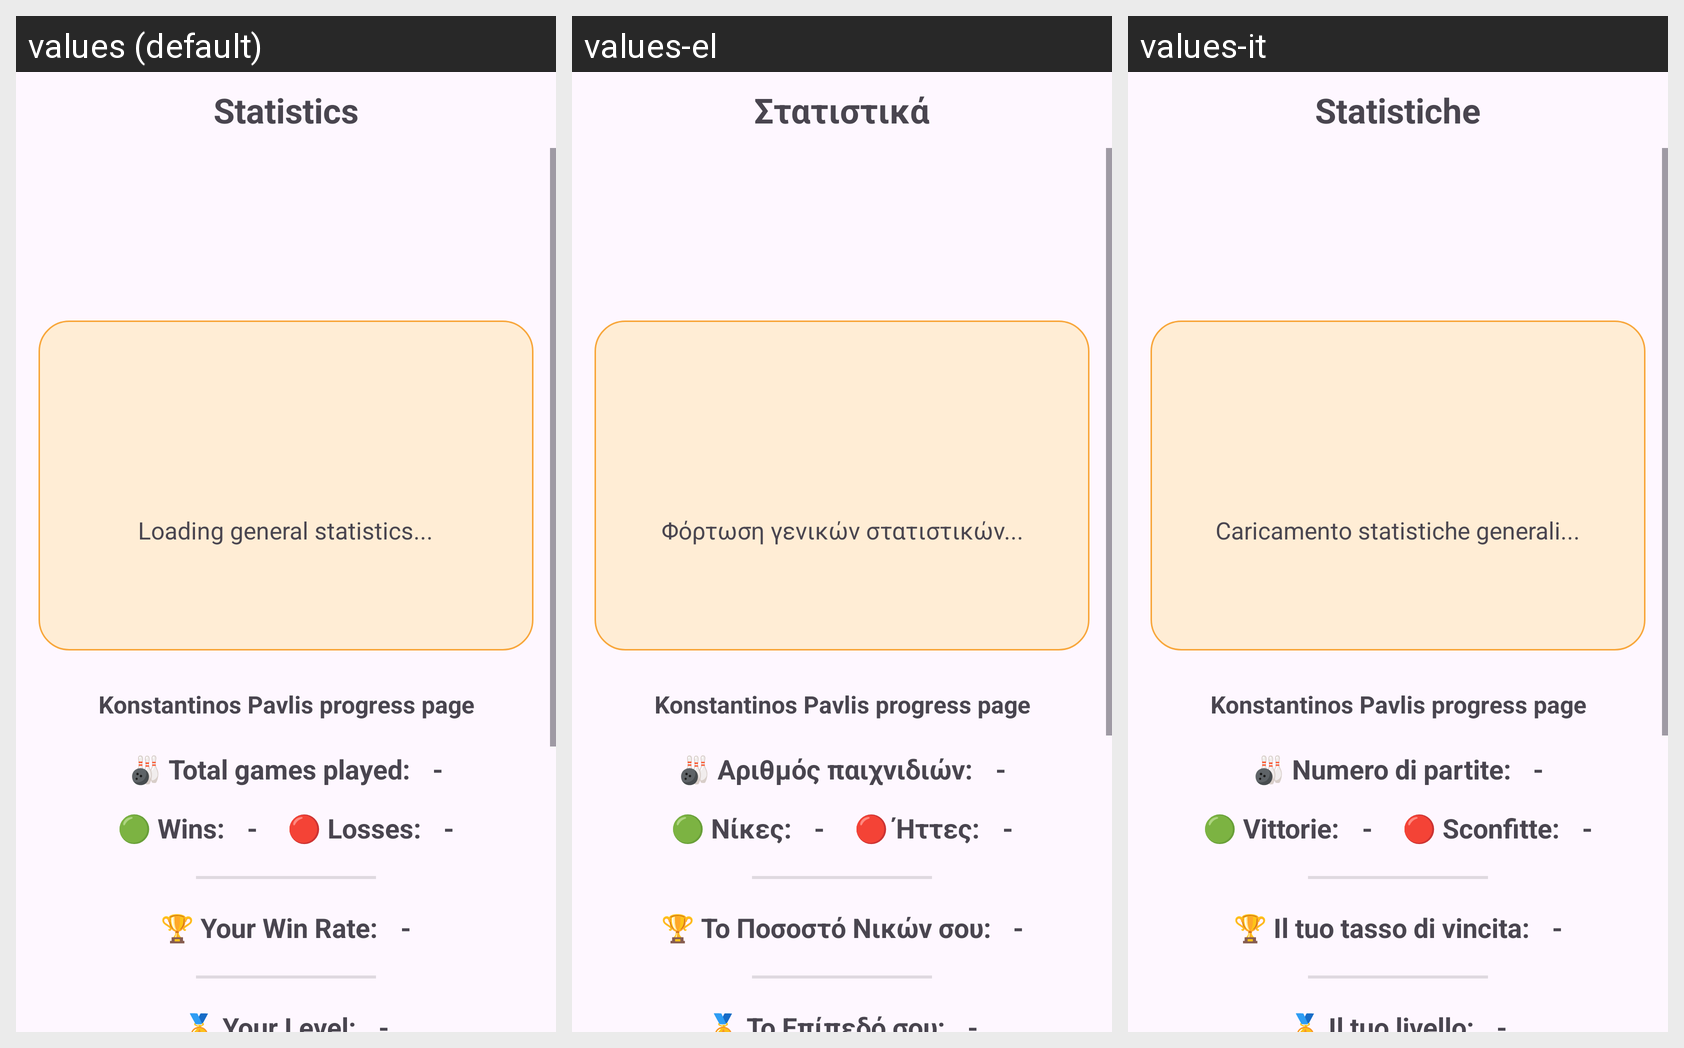

This grid shows one Android layout under several languages. Give, for every string resource on the screen, its name, the default text and each shown locale's text.
Android screen res/layout/fragment_statistics.xml rendered under 3 locales, left to right: values (default), values-el, values-it. Device: Nexus 5 (rendered at 1080×1920; each locale shown at half size, 540×960, under a caption strip naming it); theme Theme.Real_Time_Game_v2.
Strings drawn on this screen, with the default value and each locale's value (text and hints the layout hard-codes, and strings that could not be matched under every locale, appear in the picture but are not listed):

statistics_activity_title
  values: Statistics
  values-el: Στατιστικά
  values-it: Statistiche

loading_statistics
  values: Loading general statistics...
  values-el: Φόρτωση γενικών στατιστικών...
  values-it: Caricamento statistiche generali...

total_games
  values: 🎳 Total games played:
  values-el: 🎳 Αριθμός παιχνιδιών:
  values-it: 🎳 Numero di partite:

wins
  values: 🟢 Wins:
  values-el: 🟢 Νίκες:
  values-it: 🟢 Vittorie:

losses
  values: 🔴 Losses:
  values-el: 🔴 Ήττες:
  values-it: 🔴 Sconfitte:

best_quality
  values: 🏆 Your Win Rate:
  values-el: 🏆 Το Ποσοστό Νικών σου:
  values-it: 🏆 Il tuo tasso di vincita:

level
  values: 🏅 Your Level:
  values-el: 🏅 Το Επίπεδό σου:
  values-it: 🏅 Il tuo livello:
